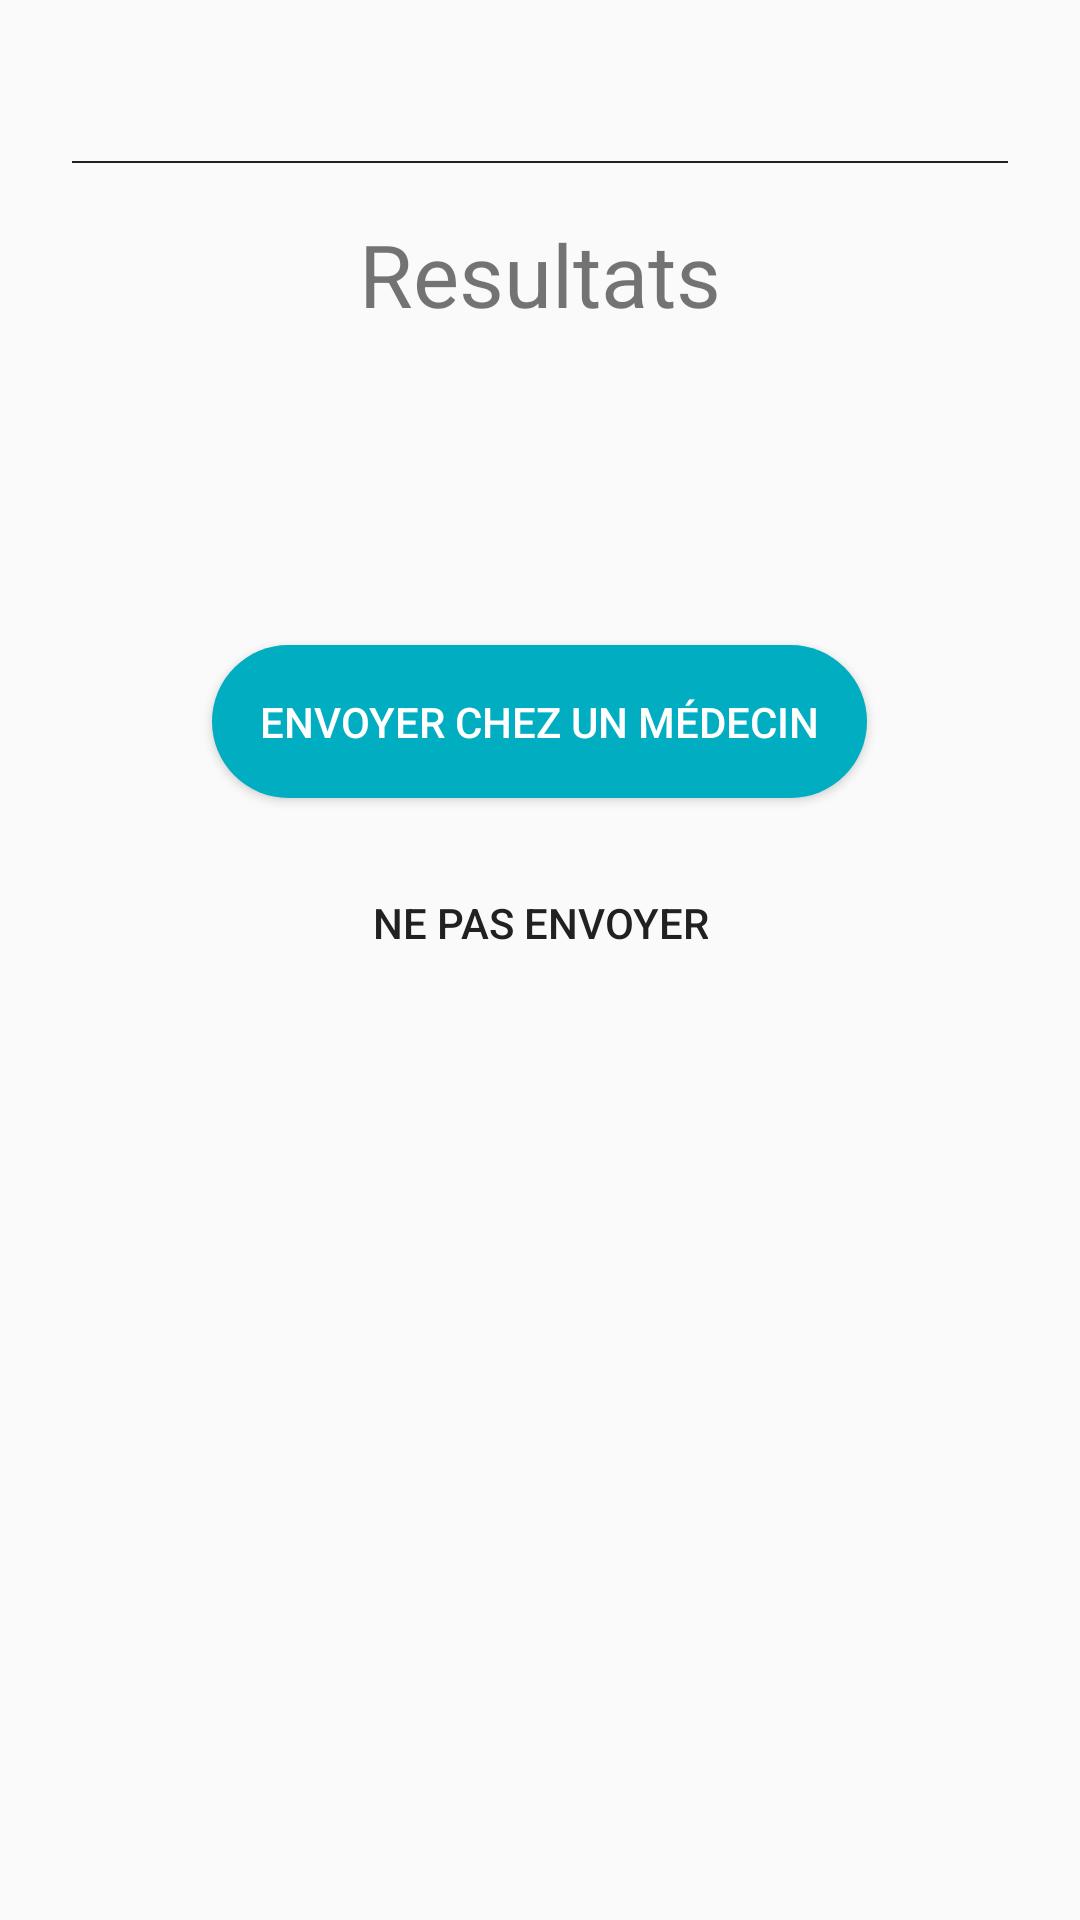

Here is an Android app screen rendered from its layout file. Give the layout XML and the strings, colors and styles it references.
<!-- AndroidManifest.xml: application theme AppTheme -->
<!-- res/layout/activity_fin_autodiagnostic.xml -->
<?xml version="1.0" encoding="utf-8"?>
<androidx.core.widget.NestedScrollView xmlns:android="http://schemas.android.com/apk/res/android"
    xmlns:app="http://schemas.android.com/apk/res-auto"
    xmlns:tools="http://schemas.android.com/tools"
    android:layout_width="match_parent"
    android:layout_height="match_parent"
    tools:context=".views.FinAutodiagnosticActivity">

    <RelativeLayout
        android:layout_width="match_parent"
        android:layout_height="match_parent">
        <TextView
            android:id="@+id/tv_ville"
            android:layout_width="match_parent"
            android:layout_height="wrap_content"
            android:padding="16dp"
            android:textSize="16sp"
            android:textColor="@color/textColor"
            android:gravity="center_horizontal"/>

        <View
            android:id="@+id/view"
            android:layout_below="@+id/tv_ville"
            android:layout_width="match_parent"
            android:layout_height="0.5dp"
            android:background="#212121"
            android:layout_marginLeft="24dp"
            android:layout_marginRight="24dp"/>

        <LinearLayout
            android:id="@+id/ll"
            android:orientation="vertical"
            android:layout_width="match_parent"
            android:layout_centerInParent="true"
            android:layout_margin="24dp"
            android:layout_height="wrap_content">
            <TextView
                android:layout_width="wrap_content"
                android:layout_height="wrap_content"
                android:text="Resultats"
                android:textSize="29sp"
                android:layout_gravity="center_horizontal"
                android:layout_margin="48dp"/>
            <TextView
                android:id="@+id/tv_text"
                android:textSize="24sp"
                android:textColor="@color/textColor"
                android:textStyle="bold"
                android:gravity="center"
                android:layout_width="match_parent"
                android:layout_height="wrap_content"/>

            <Button
                android:id="@+id/btn_call"
                android:layout_width="wrap_content"
                android:layout_height="wrap_content"
                android:text="Envoyer chez un médecin"
                android:layout_gravity="center_horizontal"
                android:layout_marginTop="24dp"
                android:background="@drawable/roundbutton"
                android:padding="16dp"
                android:textColor="#fff"/>
            <Button
                android:id="@+id/btn_quitter"
                android:layout_width="wrap_content"
                android:layout_height="wrap_content"
                android:text="Ne pas envoyer"
                android:layout_gravity="center_horizontal"
                android:layout_marginTop="16dp"
                android:background="@android:color/transparent"
                android:padding="16dp"
                android:textColor="@color/textColor"/>
        </LinearLayout>

    </RelativeLayout>
</androidx.core.widget.NestedScrollView>
<!-- resources referenced by this layout -->
<resources>
  <color name="textColor">#212121</color>
  <!-- drawable roundbutton (drawable) -->
  <?xml version="1.0" encoding="utf-8"?>
  <selector xmlns:android="http://schemas.android.com/apk/res/android">
      <item android:state_pressed="false">
          <shape android:shape="rectangle">
              <corners android:radius="1000dp"/>
              <solid android:color="#00ADC1"/>
              <padding
                  android:bottom="4dp"
                  android:left="4dp"
                  android:right="4dp"
                  android:top="4dp"/>
          </shape>
      </item>
      <item android:state_pressed="true">
          <shape android:shape="rectangle">
              <corners android:radius="1000dp"/>
              <solid android:color="#04A4B8"/>
              <padding
                  android:bottom="4dp"
                  android:left="4dp"
                  android:right="4dp"
                  android:top="4dp"/>
          </shape>
      </item>
  </selector>
  <style name="AppTheme" parent="Theme.AppCompat.Light.NoActionBar">
          
          <item name="colorPrimary">@color/colorPrimary</item>
          <item name="colorPrimaryDark">@color/colorPrimaryDark</item>
          <item name="colorAccent">@color/colorAccent</item>
      </style>
  <color name="colorPrimary">#008577</color>
  <color name="colorPrimaryDark">#00574B</color>
  <color name="colorAccent">#D81B60</color>
</resources>
